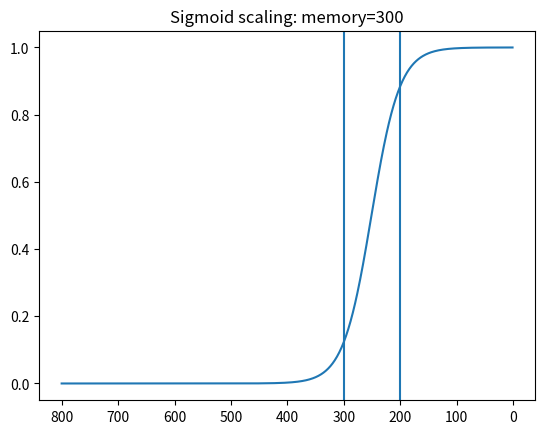

This figure's Python source:
from __future__ import annotations

import numpy as np
import matplotlib.pyplot as plt

if __name__ == "__main__":
    past_actions = np.random.random(800)

    min_value = 0.1

    # # Naive:
    # memory = 200
    # memory = min(memory,len(past_actions))
    # weights = np.array([min_value] * len(past_actions))
    # starting_point = len(past_actions)-memory
    # q = (1-min_value)/memory
    # weights[-memory:] += np.arange(1, memory+1) * q
    #
    # plt.plot(np.arange(len(past_actions)),weights)
    # plt.title(f'Naive scaling: memory={memory}')
    # plt.show()

    # Naive 2:
    # short_term_mem = 100  # all 1
    # long_term_mem = 100  # all 0
    #
    # short_term_mem = min(short_term_mem,len(past_actions))
    # long_term_mem = max(min(long_term_mem,len(past_actions)-short_term_mem),0)
    #
    # memory = short_term_mem + long_term_mem
    # weights = np.array([min_value] * len(past_actions))
    #
    # starting_point = len(past_actions)-memory
    # if long_term_mem>0:
    #     q = (1-min_value)/long_term_mem
    #     weights[-memory:-short_term_mem] += np.arange(1, long_term_mem+1) * q
    #
    # weights[-short_term_mem:] = 1.
    #
    # plt.plot(np.arange(len(past_actions)),weights)
    # plt.title(f'Naive scaling: memory={memory}')
    # plt.show()

    # Sigmoid:
    # TODO
    short_term_mem = 200 # 300
    long_term_mem = 100 # 300
    short_term_mem = min(short_term_mem, len(past_actions))
    long_term_mem = max(min(long_term_mem, len(past_actions) - short_term_mem), 0)

    memory = short_term_mem + long_term_mem

    starting_point = len(past_actions) - memory
    if long_term_mem > 0:
        q = 1 / long_term_mem
        a = len(past_actions) - long_term_mem - short_term_mem
        b = len(past_actions) - short_term_mem
        custom_sigmoid = lambda x: 1 / (1 + np.exp((q * 4) * (-x + a + (b - a) / 2)))

        weights = custom_sigmoid(np.arange(1, len(past_actions) + 1))
    else:
        weights = np.array([1.0] * len(past_actions))

    plt.plot(np.arange(len(past_actions)), weights)

    plt.xticks(
        np.arange(len(past_actions), -1, -100)[::-1],
        np.arange(len(past_actions), -1, -100),
    )

    plt.axvline(len(past_actions) - short_term_mem, label="short")
    plt.axvline(len(past_actions) - long_term_mem - short_term_mem, label="long")

    plt.title(f"Sigmoid scaling: memory={memory}")
    plt.show()

    #
    #
    # # Playng around with sigmoid
    # a = 80
    # b = 150
    # q = 1 / (b - a)
    #
    # sigmoid = lambda x: 1 / (1 + np.exp((-x + a + (b - a) / 2)))  # + long_-short_
    #
    # plt.plot(np.arange(-2, 200, .1), sigmoid(np.arange(-2, 200, .1)), label='plain')
    # plt.plot(np.arange(-2, 200, .1), custom_sigmoid(np.arange(-2, 200, .1)), label='custom')
    # plt.axvline(a + (b - a) / 2, 0, 1)
    #
    # plt.axvline(a, 0, 1)
    # plt.axvline(b, 0, 1)
    #
    # plt.legend()
    # plt.show()
    #
    #

    #####

    # # Playng around with sigmoid
    # a = 80
    # b = 150
    # q = 1 / (b - a)
    # custom_sigmoid = lambda x: 1/(1 + np.exp((q*4)*(-x + a + (b - a)/2)))
    # sigmoid = lambda x: 1/(1 + np.exp((-x + a + (b - a)/2))) #+ long_-short_
    #
    # plt.plot(np.arange(-2,200,.1),sigmoid(np.arange(-2,200,.1)),label='plain')
    # plt.plot(np.arange(-2, 200, .1), custom_sigmoid(np.arange(-2, 200, .1)), label='custom')
    # plt.axvline(a+(b - a)/2, 0, 1)
    #
    # plt.axvline(a, 0, 1)
    # plt.axvline(b, 0, 1)
    #
    # plt.legend()
    # plt.show()

    # memory = short_term_mem + long_term_mem
    # weights = np.array([min_value] * len(past_actions))
    #
    # starting_point = len(past_actions)-memory
    # if long_term_mem>0:
    #     q = (1-min_value)/long_term_mem
    #     weights[-memory:-short_term_mem] += np.arange(1, long_term_mem+1) * q
    #
    # weights[-short_term_mem:] = 1.
    #
    # plt.plot(np.arange(len(past_actions)),weights)
    # plt.title(f'Naive scaling: memory={memory}')
    # plt.show()
    #
    #
